The GitHub repository XuanMjnh/TTCS contains a labelled image folder "dataset" with 8 categories: apricot healthy, cherry healthy, cherry leaf scorch, cherry shot hole, tomato fusarium wilt, walnut blotch, walnut healthy, walnut leaf gall mite. Examples follow, each with its label.

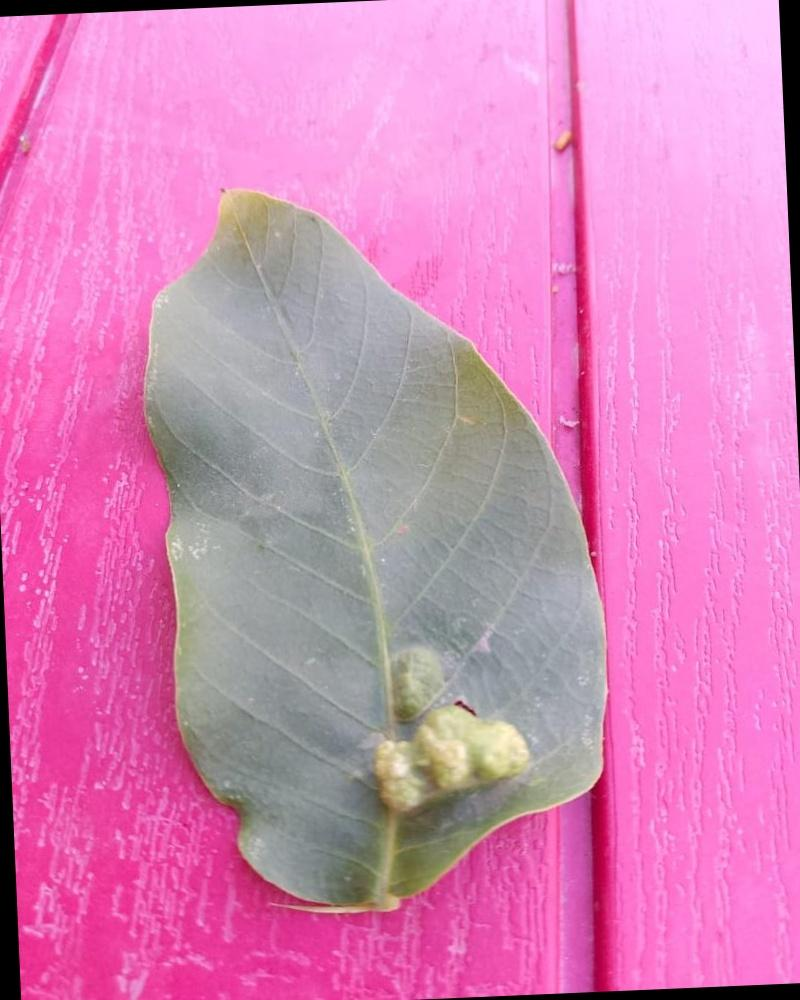
Label: walnut leaf gall mite

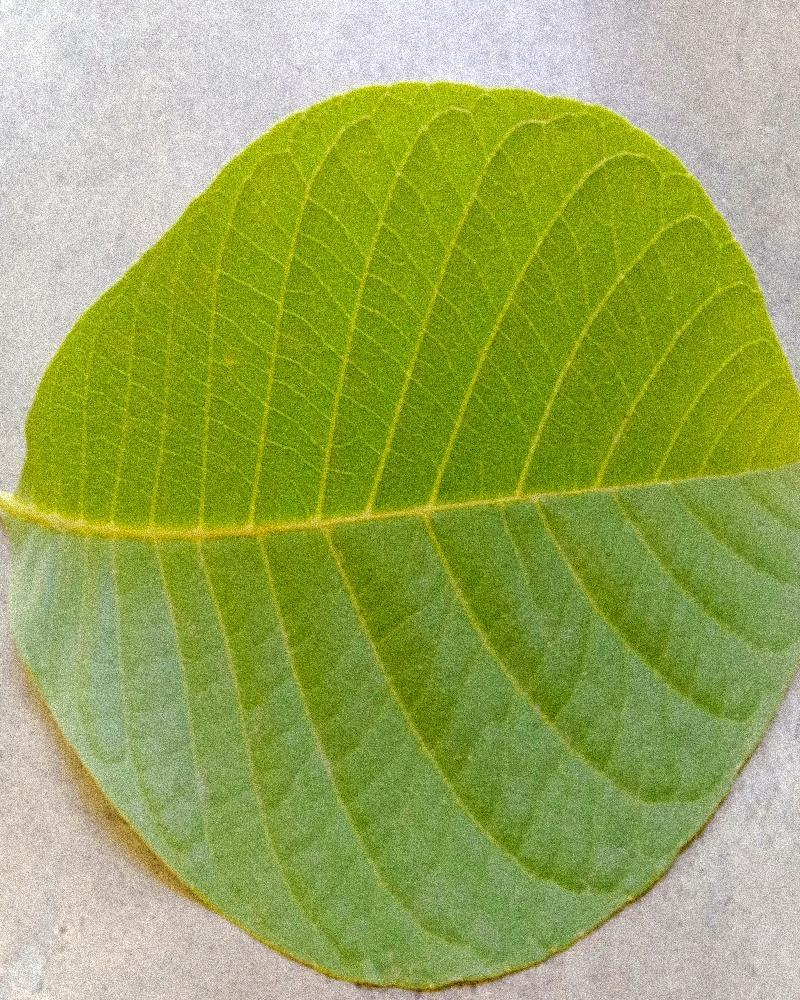
Label: walnut healthy

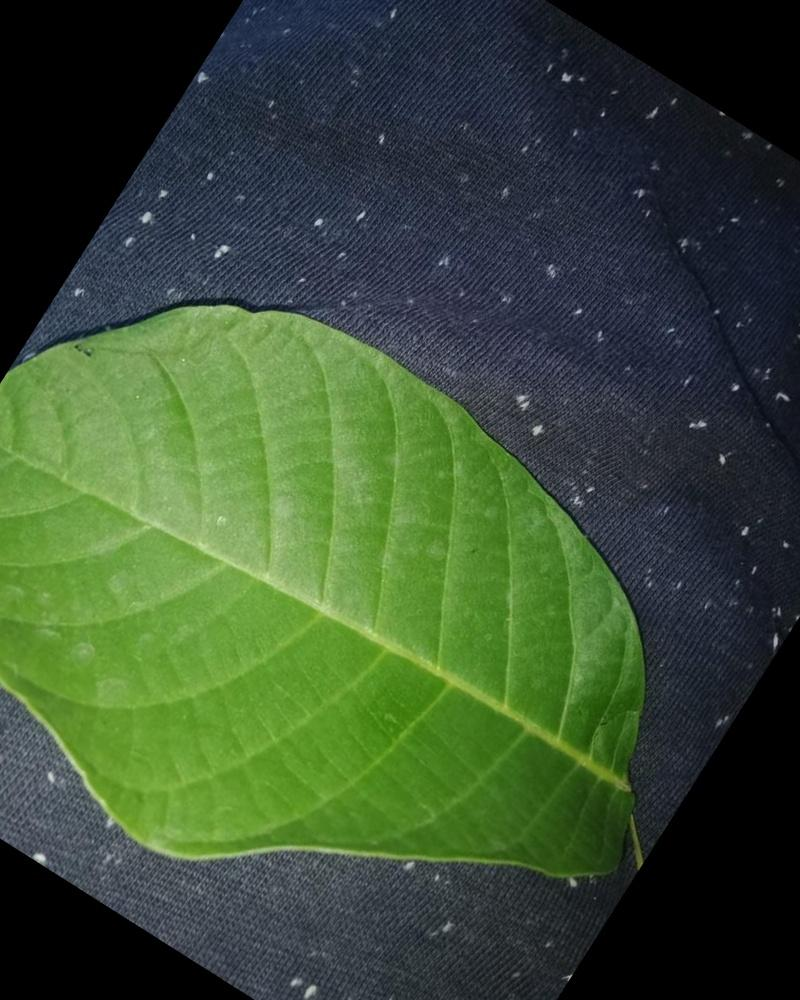
Label: walnut healthy

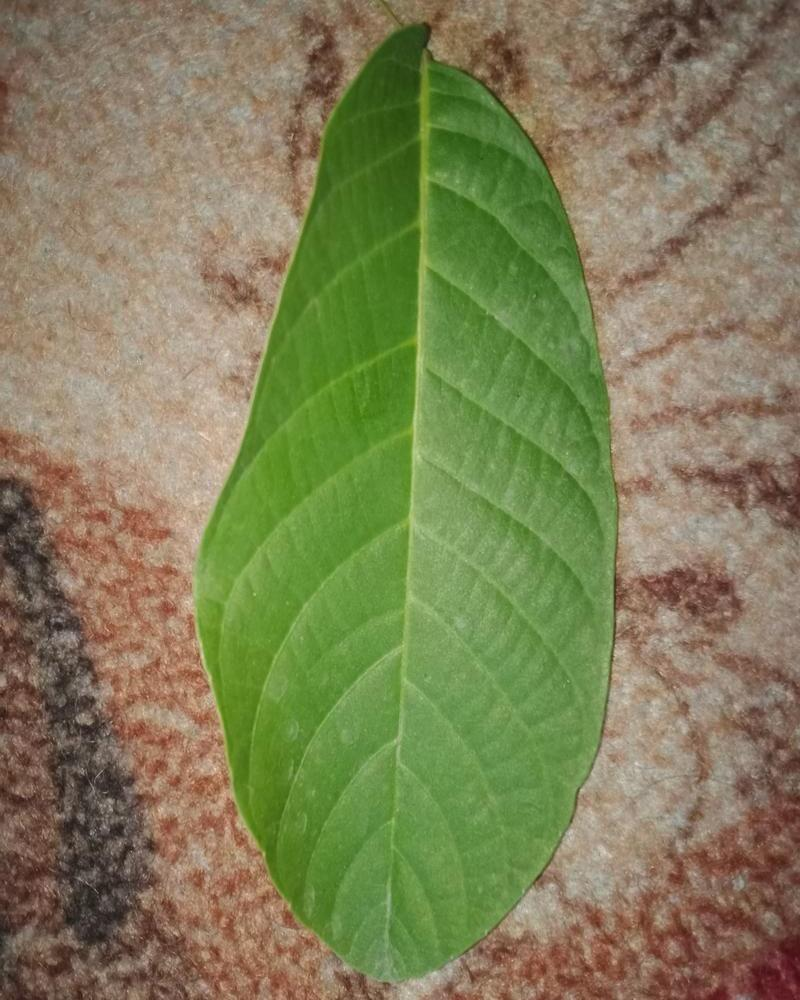
Label: walnut healthy

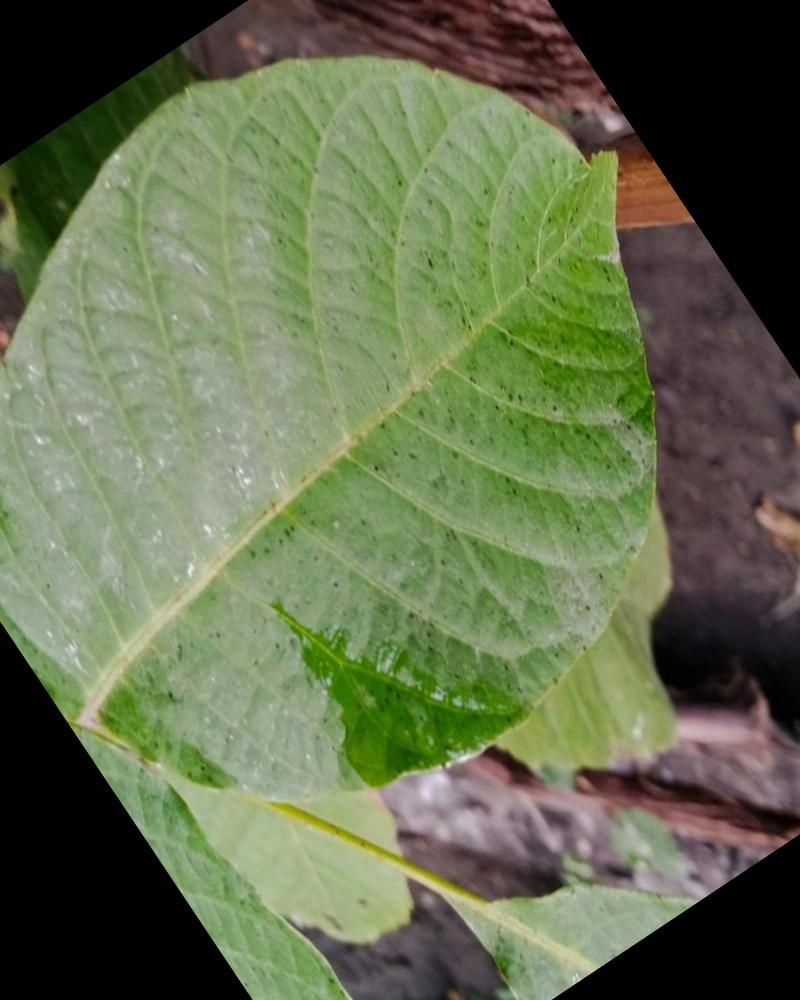
Label: walnut healthy

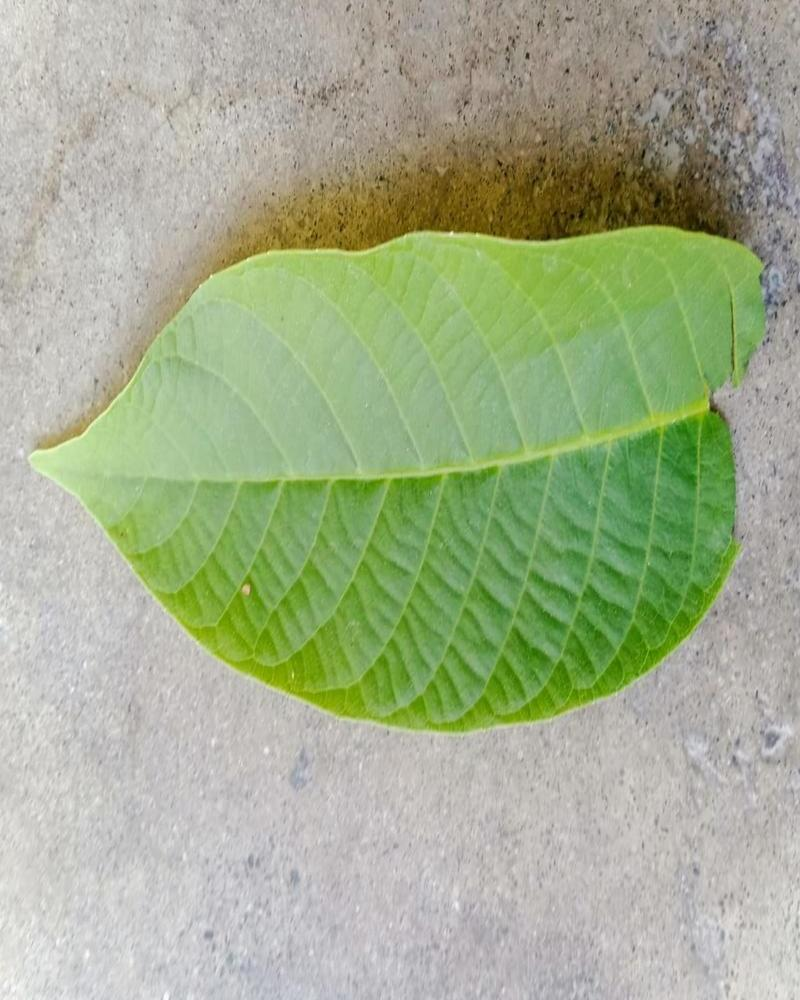
Label: walnut healthy
